Run: headless pygame with SDL's dummy video driver; simulated clock (each Clock.tick advances the game by its frame time, no real sleeping); random seed 0; keys injected as events and as key.get_pressed() state; no mouse input.
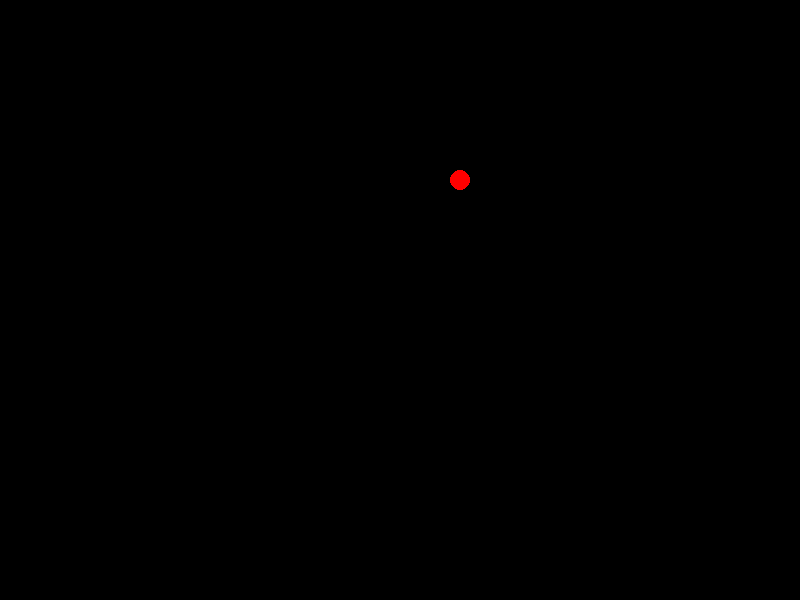
Frame 1 of 4 · flips 1–60 · no input
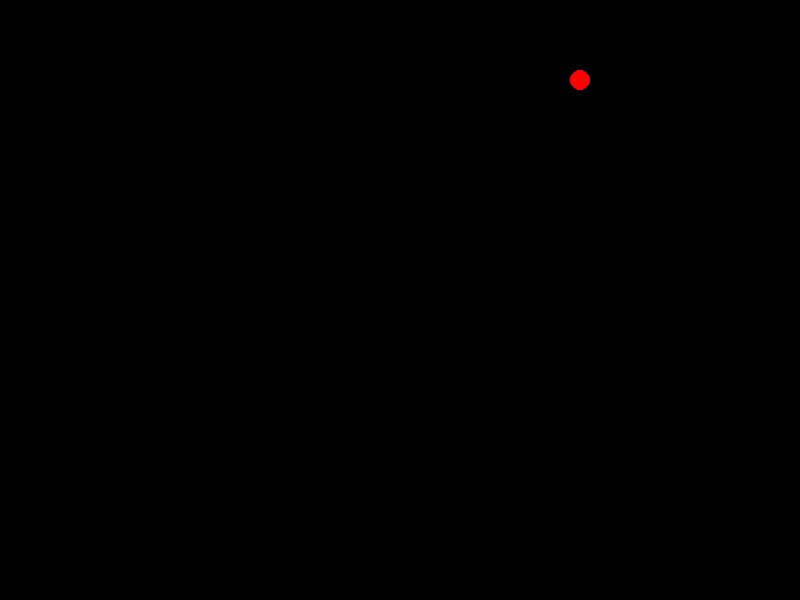
Frame 2 of 4 · flips 61–180 · tapped SPACE, RETURN · held RIGHT (→), D
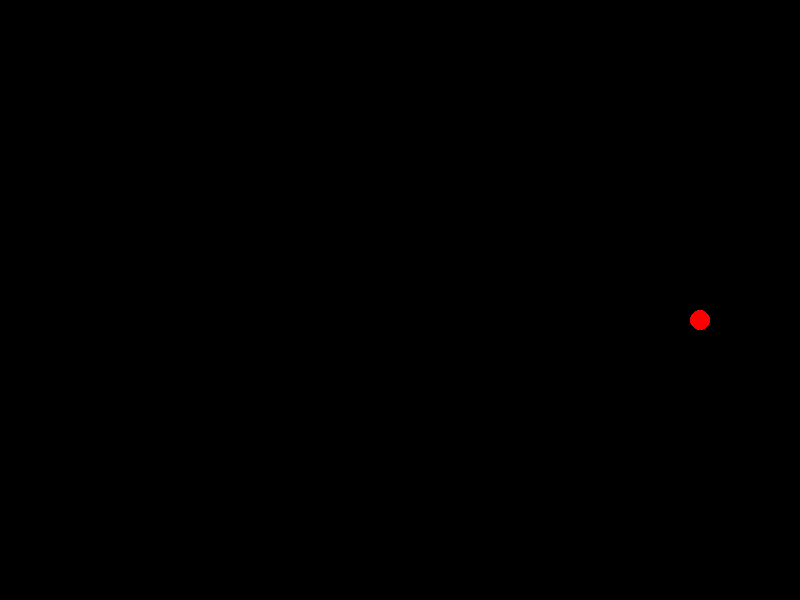
Frame 3 of 4 · flips 181–300 · held DOWN (↓), S
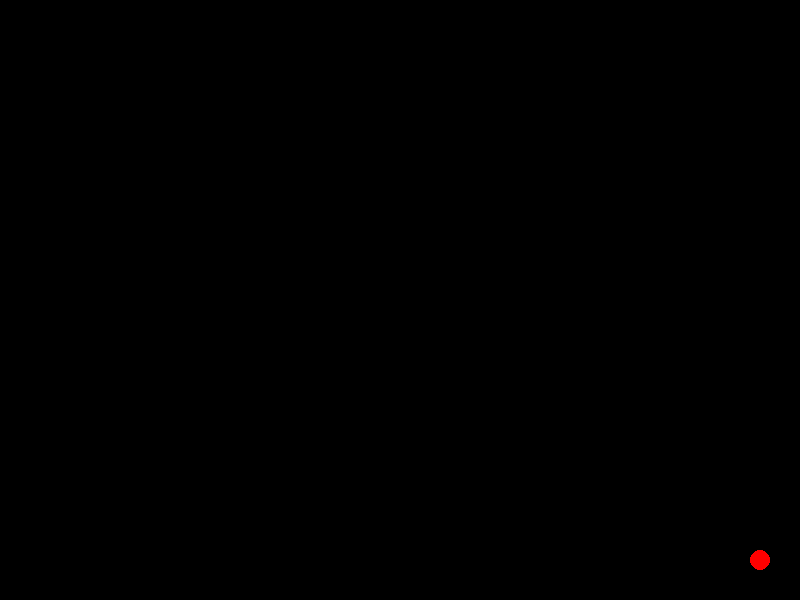
Frame 4 of 4 · flips 301–420 · held LEFT (←), A, UP (↑), W

The pygame program that drew these frames:

import pygame
import sys

# Initialize Pygame
pygame.init()

# Screen setup
WIDTH, HEIGHT = 800, 600
screen = pygame.display.set_mode((WIDTH, HEIGHT))
pygame.display.set_caption("Bouncing Ball")

# Ball setup
ball_radius = 10
ball_color = (255, 0, 0)
ball_pos = [WIDTH // 2, HEIGHT // 2]  #(0, 0) is the top-left corner of the screen.
ball_vel = [1, -2]  # speed in x and y

# Clock
clock = pygame.time.Clock()

# Main loop
running = True
while running:
    screen.fill((0, 0, 0))  # Clear screen

    # Event handling
    for event in pygame.event.get():
        if event.type == pygame.QUIT:
            running = False

    # Move the ball
    ball_pos[0] += ball_vel[0]
    ball_pos[1] += ball_vel[1]

    # Bounce on walls
    if ball_pos[0] - ball_radius <= 0 or ball_pos[0] + ball_radius >= WIDTH:
        ball_vel[0] = -ball_vel[0]
    if ball_pos[1] - ball_radius <= 0 or ball_pos[1] + ball_radius >= HEIGHT:
        ball_vel[1] = -ball_vel[1]

    # Draw ball
    pygame.draw.circle(screen, ball_color, ball_pos, ball_radius)

    pygame.display.flip()
    clock.tick(90) #frame per second

pygame.quit()
sys.exit()
